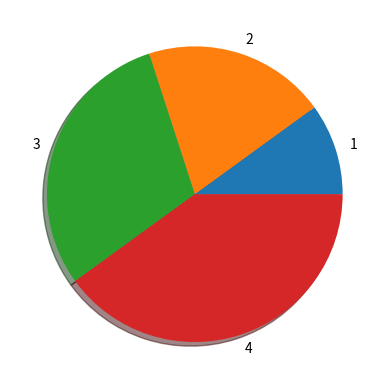

Write the Python code that produced this figure.
import matplotlib.pyplot as pltfig = plt.figure()ax = fig.gca()data = [1, 2, 3, 4]# 返回包含饼状图中所有扇形区域的列表sectors = ax.pie(data, labels=tuple(map(str,data)),                 shadow=True)[0][:len(data)]# 初始颜色colors = [sector.get_facecolor() for sector in sectors]    def mouse_motion(event):        for index, sector in enumerate(sectors):        # x和y是鼠标在图形窗口中的位置，图形左上角是(0,0)        if sector.contains_point((event.x,event.y)):            # 修改鼠标正在滑过的扇形区域颜色和半径            sector.set_facecolor((1,1,0,1))            sector.set_radius(1.3)        else:            # 还原其他扇形区域的颜色和半径            sector.set_facecolor(colors[index])            sector.set_radius(1)    fig.canvas.draw_idle()# 绑定鼠标移动事件处理函数fig.canvas.mpl_connect('motion_notify_event', mouse_motion)plt.show()